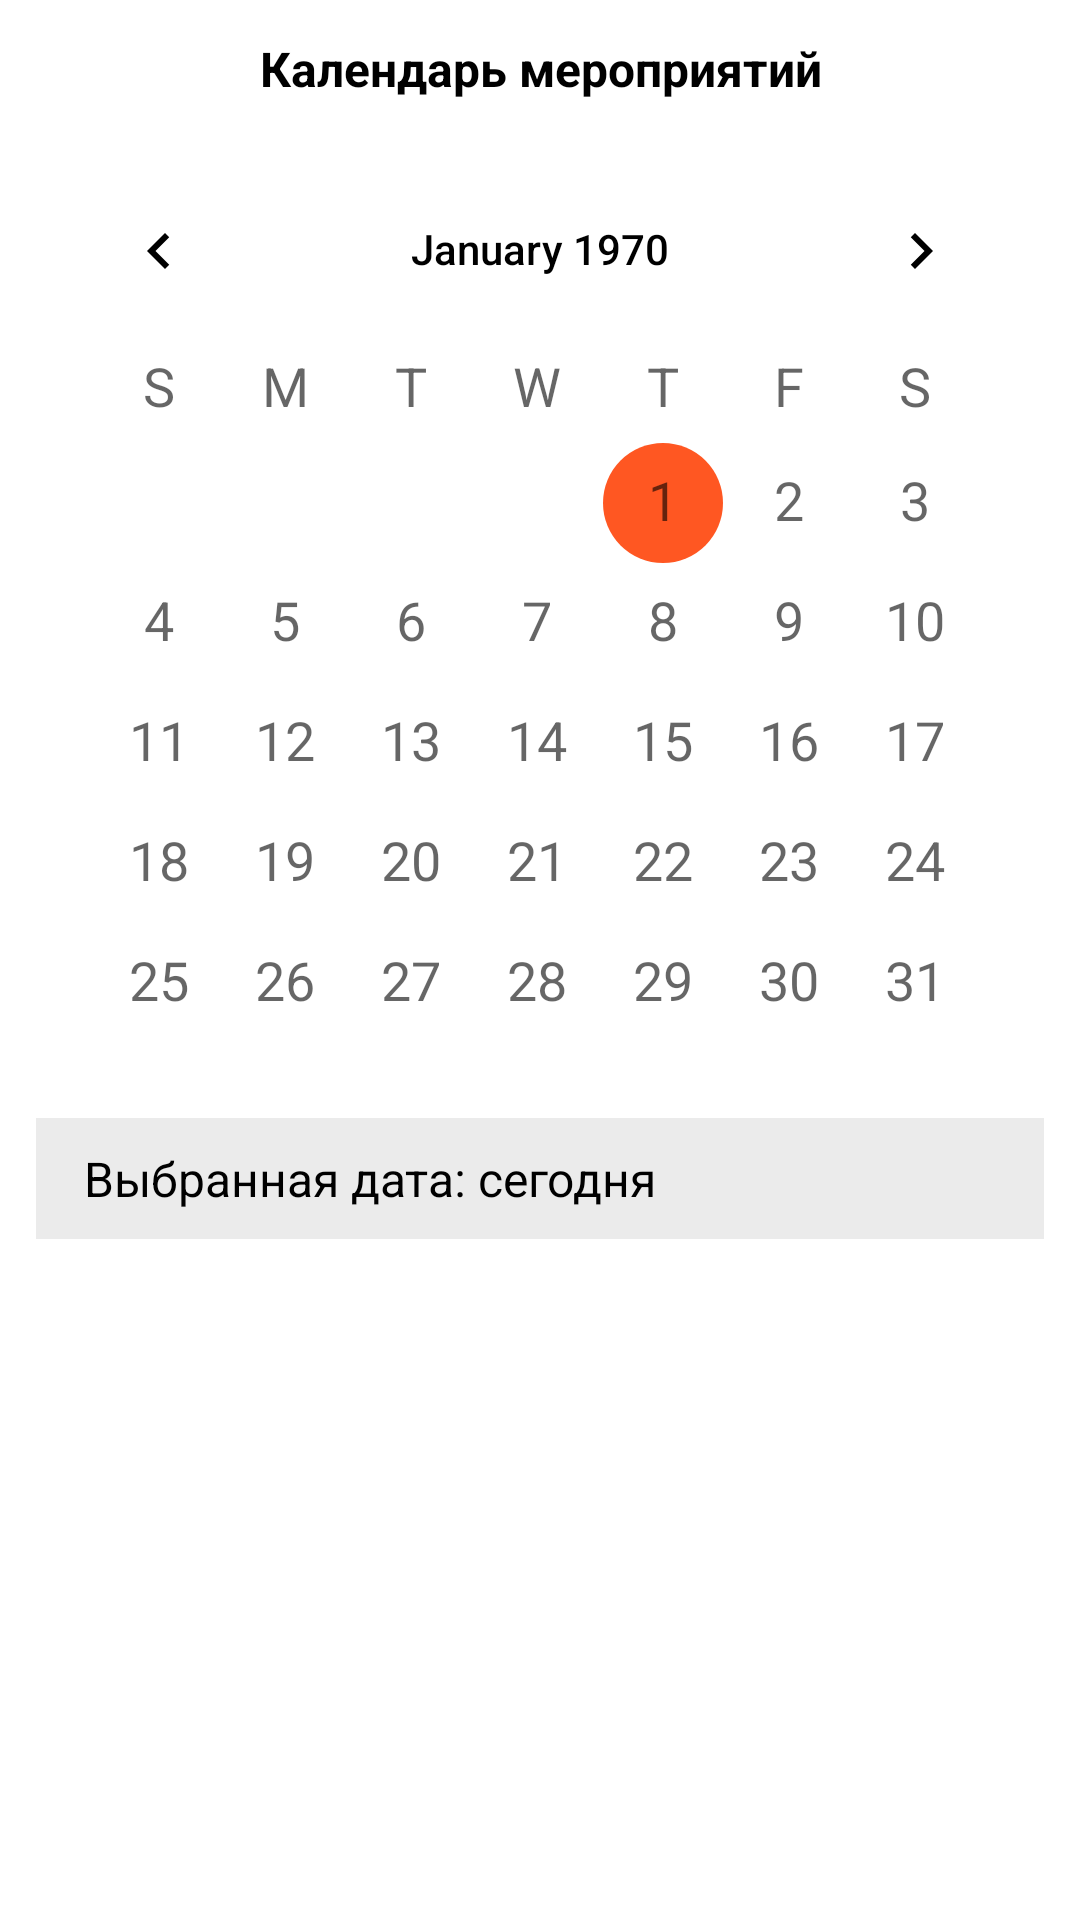

Reconstruct the res/layout file that produces this screen, plus the resources it refers to.
<!-- AndroidManifest.xml: application theme Theme.TMK -->
<!-- res/layout/fragment_events.xml -->
<?xml version="1.0" encoding="utf-8"?>
<LinearLayout xmlns:android="http://schemas.android.com/apk/res/android"
    android:layout_width="match_parent"
    android:layout_height="match_parent"
    android:orientation="vertical"
    android:padding="12dp"
    android:background="@android:color/white">

    <TextView
        android:layout_width="match_parent"
        android:layout_height="wrap_content"
        android:text="Календарь мероприятий"
        android:textSize="16sp"
        android:textStyle="bold"
        android:gravity="center"
        android:layout_marginBottom="16dp"
        android:textColor="@android:color/black" />

    <CalendarView
        android:id="@+id/calendarView"
        android:layout_width="match_parent"
        android:layout_height="311dp"
        android:layout_marginBottom="12dp"
        android:background="@android:color/transparent"
        android:dateTextAppearance="@style/TextAppearance.AppCompat.Medium"
        android:weekDayTextAppearance="@style/TextAppearance.AppCompat.Medium" />

    <LinearLayout
        android:layout_width="match_parent"
        android:layout_height="wrap_content"
        android:orientation="horizontal"
        android:gravity="center_vertical"
        android:layout_marginBottom="16dp"
        android:padding="8dp"
        android:background="#F5F5F5"
        android:backgroundTint="#F5F5F5"
        android:backgroundTintMode="multiply">

        <TextView
            android:layout_width="wrap_content"
            android:layout_height="wrap_content"
            android:textSize="18sp"
            android:layout_marginEnd="8dp" />

        <TextView
            android:id="@+id/selectedDateText"
            android:layout_width="wrap_content"
            android:layout_height="wrap_content"
            android:text="Выбранная дата: сегодня"
            android:textSize="16sp"
            android:textColor="@android:color/black" />
    </LinearLayout>

    
    <LinearLayout
        android:layout_width="match_parent"
        android:layout_height="wrap_content"
        android:layout_marginBottom="5dp"
        android:gravity="center_vertical"
        android:orientation="horizontal">


    </LinearLayout>
    <androidx.recyclerview.widget.RecyclerView
        android:id="@+id/eventsRecyclerView"
        android:layout_width="match_parent"
        android:layout_height="0dp"
        android:layout_weight="1"
        android:padding="2dp"
        android:clipToPadding="false"
        android:overScrollMode="never" />
</LinearLayout>
<!-- resources referenced by this layout -->
<resources>
  <style name="Theme.TMK" parent="Theme.MaterialComponents.DayNight.DarkActionBar">
          <item name="colorPrimary">@color/orange</item>
          <item name="colorPrimaryDark">@color/orange_dark</item>
          <item name="colorAccent">@color/orange</item>
          <item name="android:textColorPrimary">@android:color/black</item>
          <item name="android:windowBackground">@android:color/white</item>
          <item name="colorPrimaryVariant">@color/orange</item>
          <item name="colorOnPrimary">@color/white</item>
          <item name="colorSecondary">@color/black</item>
          <item name="android:colorBackground">@color/white</item>
          <item name="windowActionBar">false</item>
          <item name="windowNoTitle">true</item>
      </style>
  <color name="orange">#FF5722</color>
  <color name="orange_dark">#D84B16</color>
  <color name="white">#FFFFFFFF</color>
  <color name="black">#FF000000</color>
</resources>
